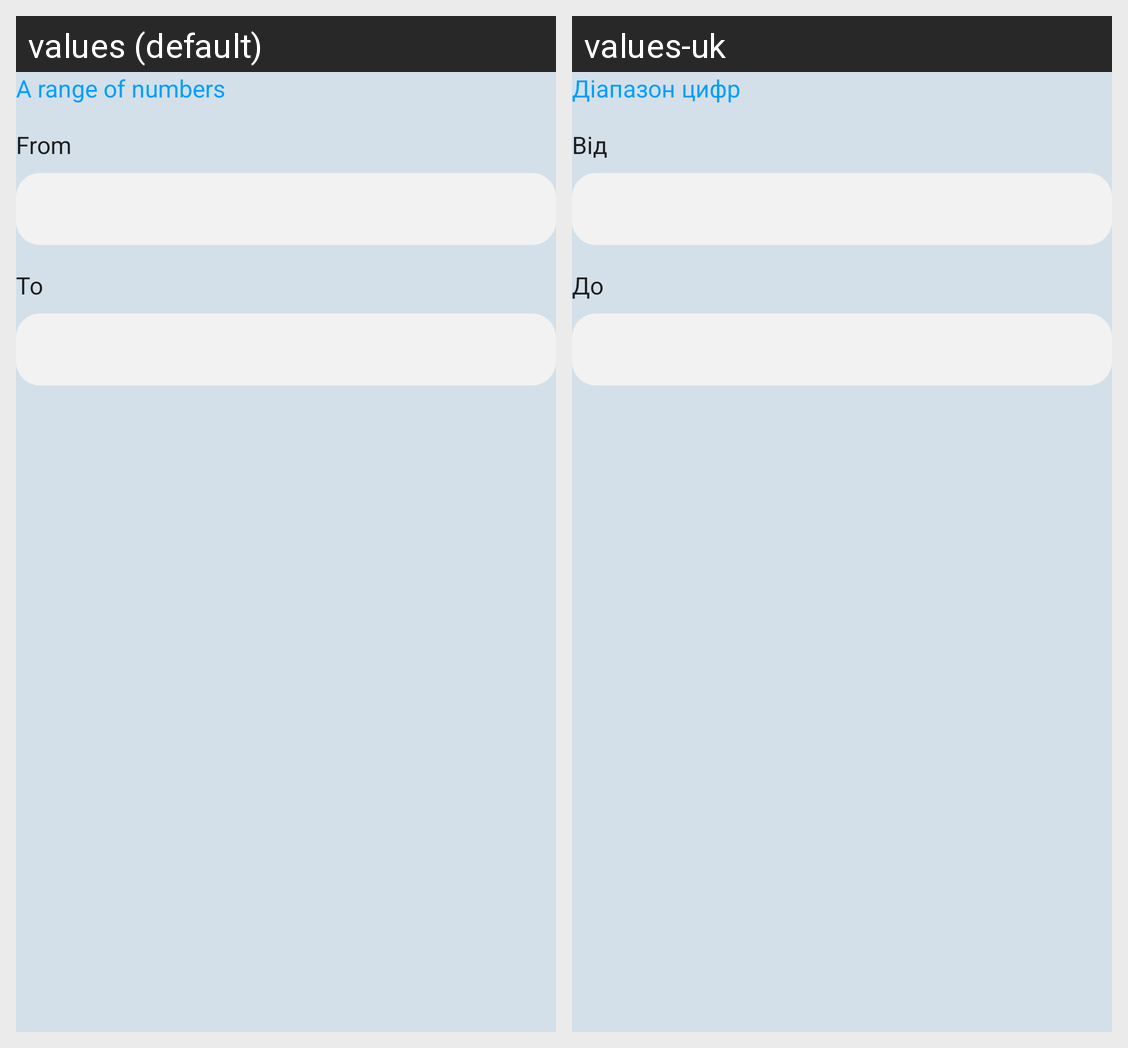

The Android screen above is rendered under two locales of the same app. Produce the string resources it draws, with the default and per-locale values.
Android screen res/layout/fragment_numbers.xml rendered under 2 locales, left to right: values (default), values-uk. Device: Nexus 5 (rendered at 1080×1920; each locale shown at half size, 540×960, under a caption strip naming it); theme Theme.RandomCube.
Strings drawn on this screen, with the default value and each locale's value (text and hints the layout hard-codes, and strings that could not be matched under every locale, appear in the picture but are not listed):

numbers_range
  values: A range of numbers
  values-uk: Діапазон цифр

start
  values: From
  values-uk: Від

end
  values: To
  values-uk: До
